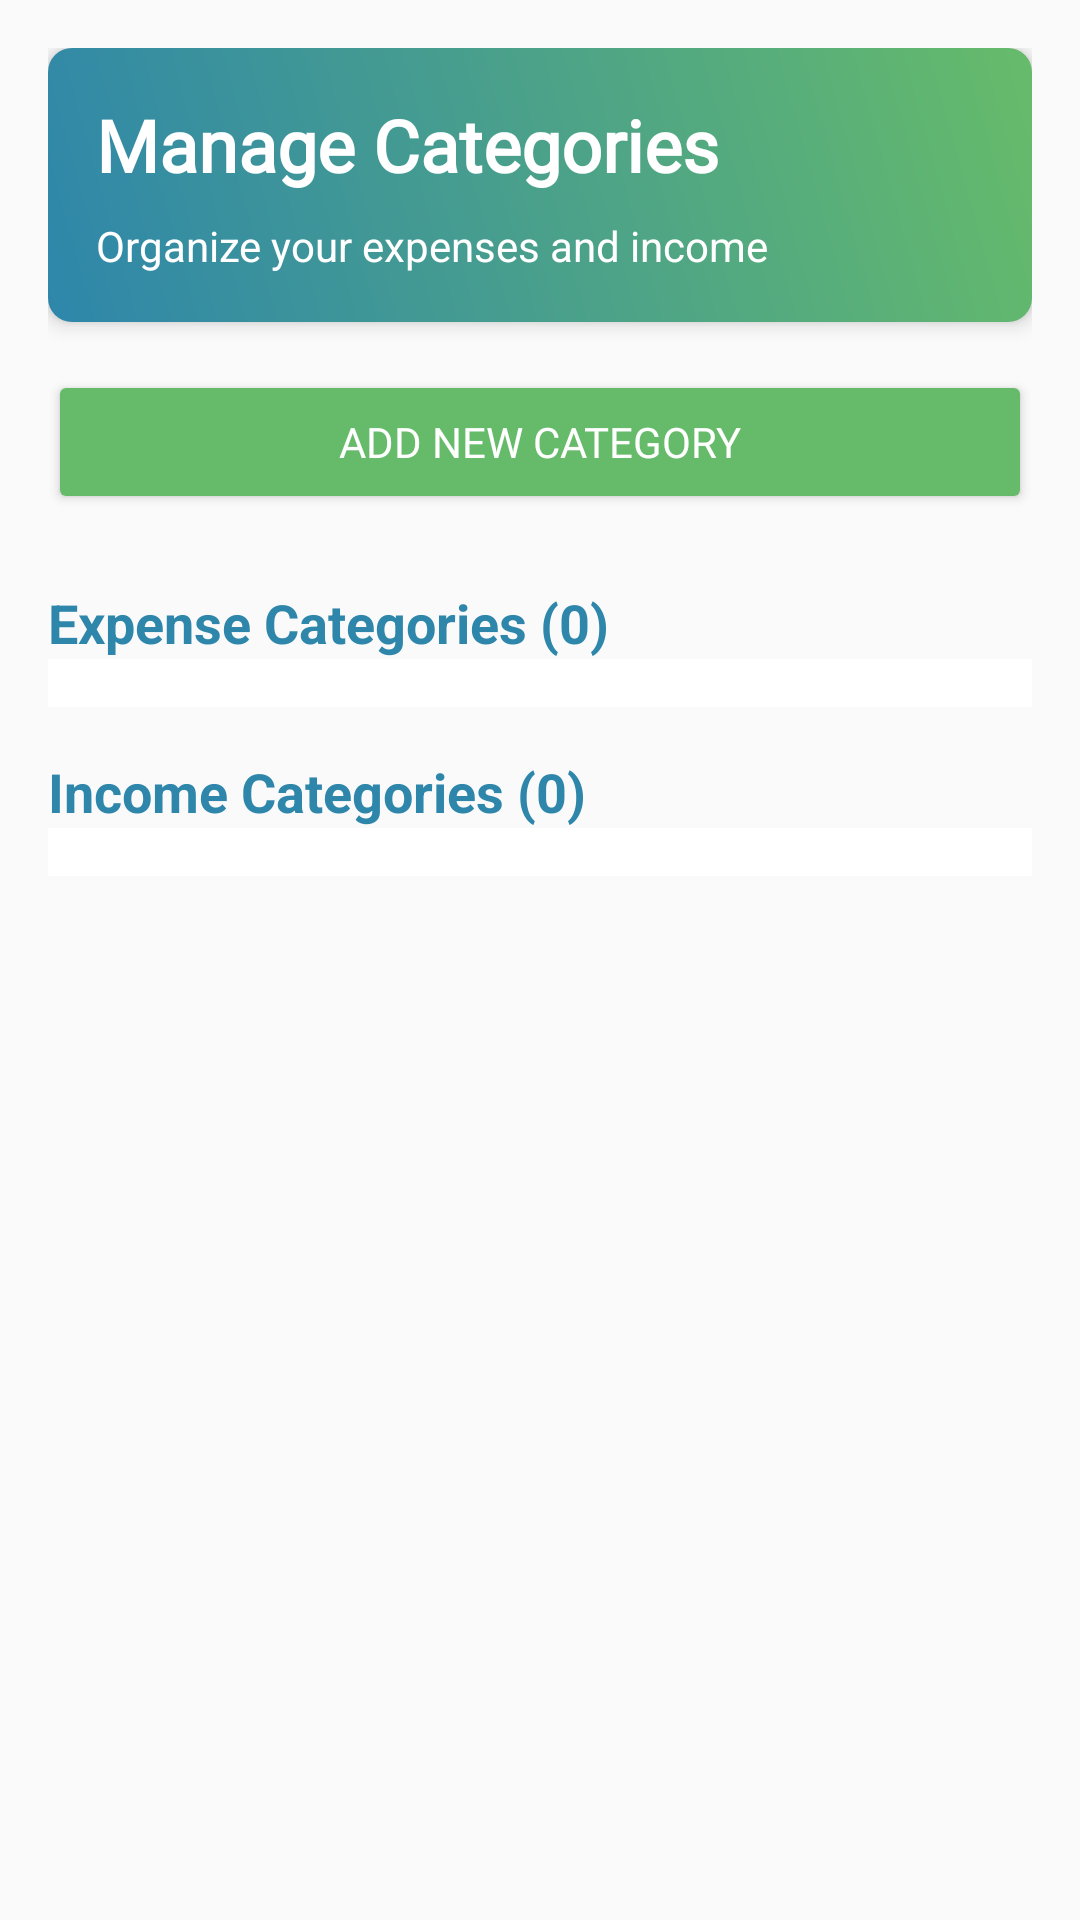

Reconstruct the res/layout file that produces this screen, plus the resources it refers to.
<!-- AndroidManifest.xml: application theme Theme.App -->
<!-- res/layout/fragment_category.xml -->
<?xml version="1.0" encoding="utf-8"?>
<ScrollView xmlns:android="http://schemas.android.com/apk/res/android"
    xmlns:app="http://schemas.android.com/apk/res-auto"
    android:layout_width="match_parent"
    android:layout_height="match_parent"
    android:background="@color/background_light">

    <LinearLayout
        android:layout_width="match_parent"
        android:layout_height="wrap_content"
        android:orientation="vertical"
        android:padding="16dp">

        
        <LinearLayout
            android:layout_width="match_parent"
            android:layout_height="wrap_content"
            android:orientation="vertical"
            android:padding="16dp"
            android:elevation="4dp"
            android:outlineProvider="background"
            android:background="@drawable/header_gradient"> 

            <TextView
                android:layout_width="wrap_content"
                android:layout_height="wrap_content"
                android:text="Manage Categories"
                android:textColor="@color/white"
                android:textSize="24sp"
                android:fontFamily="@font/bubblegum_sans"
                android:textStyle="bold" />

            <TextView
                android:layout_width="wrap_content"
                android:layout_height="wrap_content"
                android:layout_marginTop="8dp"
                android:text="Organize your expenses and income"
                android:textColor="@color/white"
                android:textSize="14sp" />
        </LinearLayout>

        
        <Button
            android:id="@+id/button_add_category"
            android:layout_width="match_parent"
            android:layout_height="wrap_content"
            android:layout_marginTop="16dp"
            android:text="Add New Category"
            android:textColor="@color/white"
            android:backgroundTint="@color/blue_secondary"
            android:fontFamily="@font/bubblegum_sans"
            android:elevation="4dp"
            android:outlineProvider="background" />

        
        <TextView
            android:id="@+id/text_expense_categories"
            android:layout_width="wrap_content"
            android:layout_height="wrap_content"
            android:layout_marginTop="24dp"
            android:text="Expense Categories (0)"
            android:textColor="@color/blue_primary"
            android:textSize="18sp"
            android:textStyle="bold" />

        <androidx.recyclerview.widget.RecyclerView
            android:id="@+id/recycler_expense_categories"
            android:layout_width="match_parent"
            android:layout_height="wrap_content"
            android:layout_marginBottom="16dp"
            android:background="@color/white"
            android:padding="8dp" />

        
        <TextView
            android:id="@+id/text_income_categories"
            android:layout_width="wrap_content"
            android:layout_height="wrap_content"
            android:text="Income Categories (0)"
            android:textColor="@color/blue_primary"
            android:textSize="18sp"
            android:textStyle="bold" />

        <androidx.recyclerview.widget.RecyclerView
            android:id="@+id/recycler_income_categories"
            android:layout_width="match_parent"
            android:layout_height="wrap_content"
            android:layout_marginBottom="16dp"
            android:background="@color/white"
            android:padding="8dp" />
    </LinearLayout>
</ScrollView>
<!-- resources referenced by this layout -->
<resources>
  <color name="background_light">#FAFAFA</color>
  <color name="blue_primary">#2E86AB</color>
  <color name="blue_secondary">#66BB6A</color>
  <color name="white">#FFFFFFFF</color>
  <!-- drawable header_gradient (drawable) -->
  <shape xmlns:android="http://schemas.android.com/apk/res/android">
      <gradient
          android:startColor="@color/blue_primary"
          android:endColor="@color/blue_secondary"
          android:angle="45" />
      <corners android:radius="8dp" />
  </shape>
  <style name="Theme.App" parent="Theme.MaterialComponents.Light.NoActionBar">
          <item name="colorPrimary">@color/blue_primary</item>
          <item name="colorSecondary">@color/blue_secondary</item>
          <item name="android:windowBackground">@color/white</item>
      </style>
</resources>
